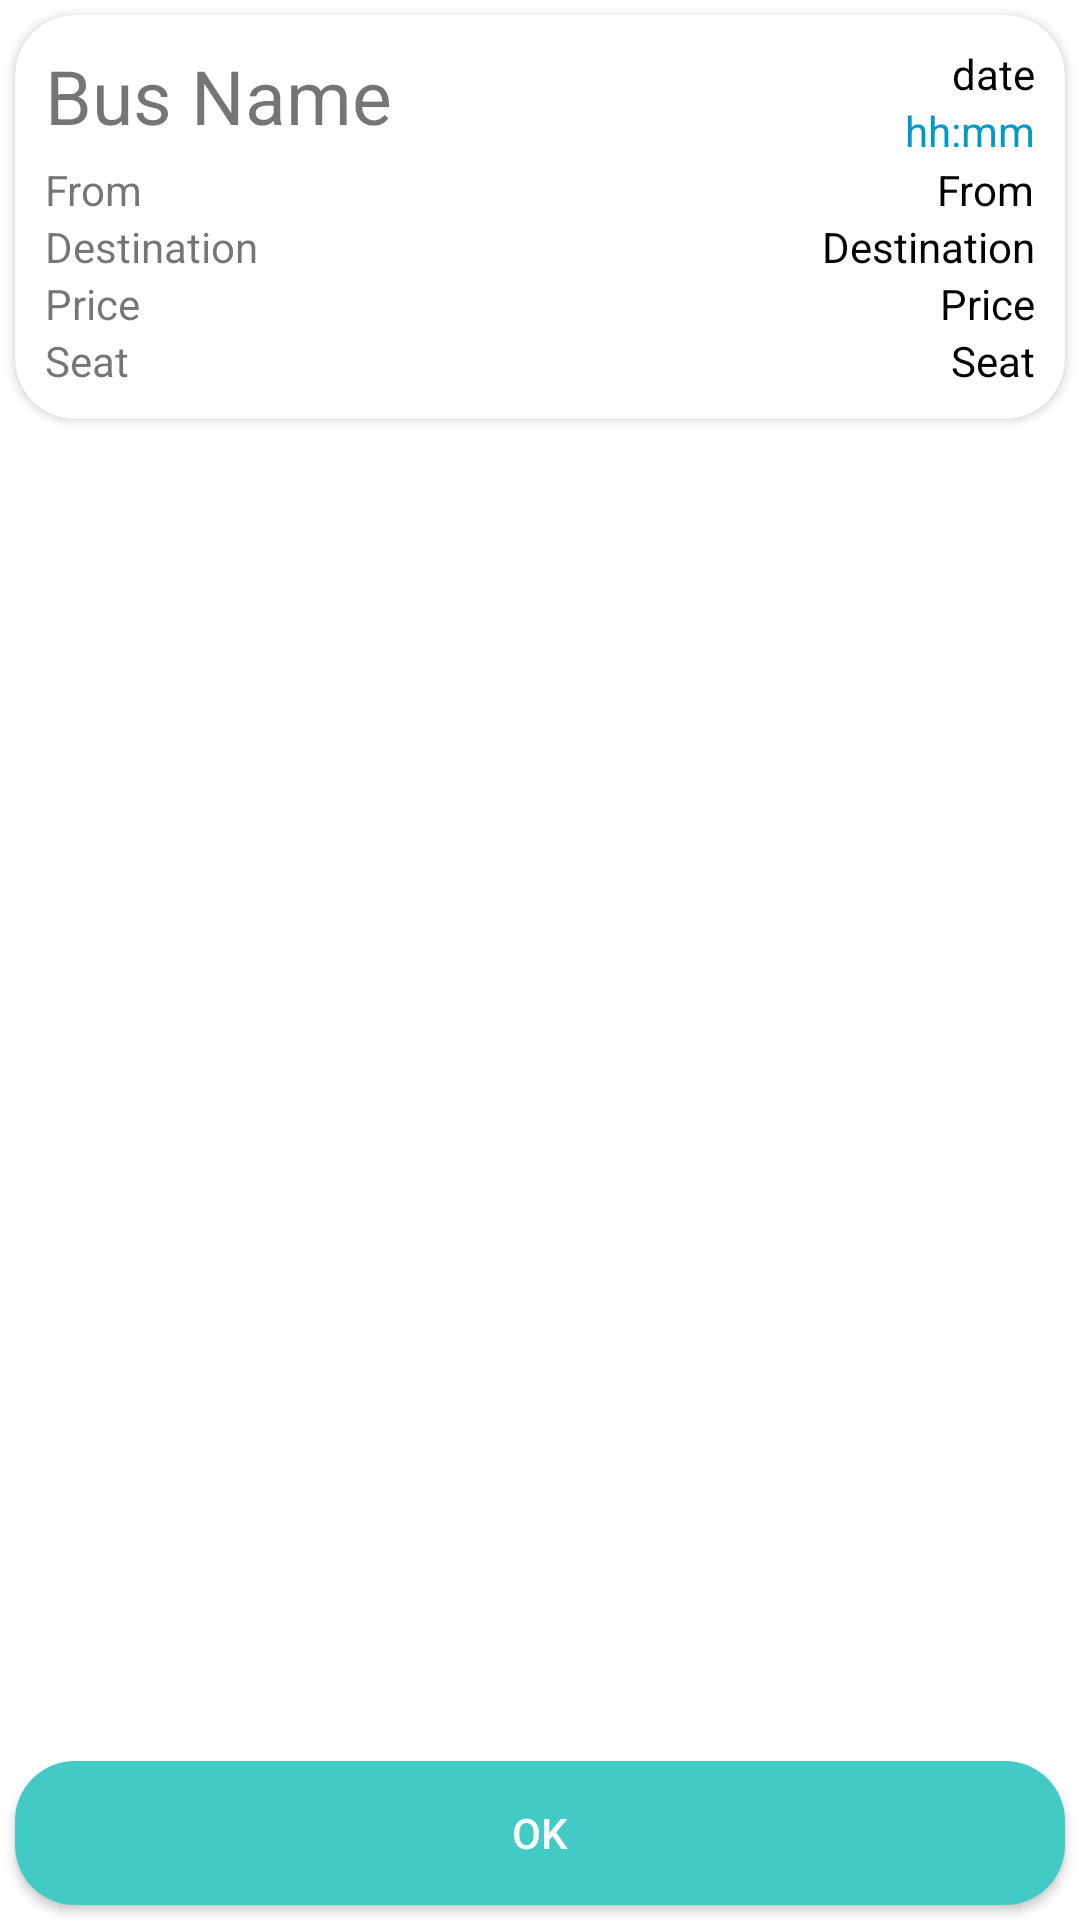

Android layout source for this screen:
<!-- AndroidManifest.xml: application theme AppTheme -->
<!-- res/layout/activity_detail_book.xml -->
<?xml version="1.0" encoding="utf-8"?>
<LinearLayout xmlns:android="http://schemas.android.com/apk/res/android"
    xmlns:app="http://schemas.android.com/apk/res-auto"
    xmlns:tools="http://schemas.android.com/tools"
    android:layout_width="match_parent"
    android:layout_height="match_parent"
    android:orientation="vertical"
    android:gravity="center_horizontal"
    android:background="?attr/backgroundColor"
    tools:context="travelink.mobile.travelink.Booking.Detail_book_activity">

    <android.support.v7.widget.CardView
        android:layout_width="match_parent"
        android:layout_height="wrap_content"
        android:layout_margin="5dp"
        app:cardBackgroundColor="@android:color/white"
        app:cardCornerRadius="20dp">

        <RelativeLayout
            android:layout_width="match_parent"
            android:layout_height="match_parent"
            android:padding="10dp">


            <TextView
                android:id="@+id/txt_bus"
                android:text="Bus Name"
                android:textSize="25dp"
                android:layout_width="wrap_content"
                android:layout_height="wrap_content" />

            <TextView
                android:id="@+id/txt_date"
                android:layout_alignParentRight="true"
                android:textColor="@android:color/black"
                android:layout_width="wrap_content"
                android:layout_height="wrap_content"
                android:text="date" />

            <TextView
                android:id="@+id/txt_time"
                android:layout_below="@id/txt_date"
                android:layout_alignParentRight="true"
                android:textColor="@android:color/holo_blue_dark"
                android:layout_width="wrap_content"
                android:layout_height="wrap_content"
                android:text="hh:mm" />

            <TextView
                android:layout_marginTop="5dp"
                android:id="@+id/from"
                android:layout_below="@id/txt_bus"
                android:layout_width="wrap_content"
                android:layout_height="wrap_content"
                android:text="From" />

            <TextView
                android:id="@+id/destination"
                android:layout_width="wrap_content"
                android:layout_height="wrap_content"
                android:layout_below="@id/from"
                android:text="Destination" />

            <TextView
                android:id="@+id/price"
                android:layout_below="@id/destination"
                android:layout_width="wrap_content"
                android:layout_height="wrap_content"
                android:text="Price" />

            <TextView
                android:id="@+id/seat"
                android:layout_below="@id/price"
                android:text="Seat"
                android:layout_width="wrap_content"
                android:layout_height="wrap_content" />

            <TextView
                android:layout_marginTop="5dp"
                android:id="@+id/txt_from"
                android:textColor="@android:color/black"
                android:layout_below="@id/txt_bus"
                android:text="From"
                android:layout_alignParentRight="true"
                android:layout_width="wrap_content"
                android:layout_height="wrap_content" />

            <TextView
                android:id="@+id/txt_destination"
                android:textColor="@android:color/black"
                android:layout_below="@id/from"
                android:text="Destination"
                android:layout_alignParentRight="true"
                android:layout_width="wrap_content"
                android:layout_height="wrap_content" />

            <TextView
                android:id="@+id/txt_price"
                android:textColor="@android:color/black"
                android:layout_below="@id/destination"
                android:text="Price"
                android:layout_alignParentRight="true"
                android:layout_width="wrap_content"
                android:layout_height="wrap_content" />

            <TextView
                android:id="@+id/txt_seat"
                android:textColor="@android:color/black"
                android:layout_below="@id/price"
                android:text="Seat"
                android:layout_alignParentRight="true"
                android:layout_width="wrap_content"
                android:layout_height="wrap_content" />
        </RelativeLayout>
    </android.support.v7.widget.CardView>

    <LinearLayout
        android:orientation="vertical"
        android:gravity="bottom"
        android:layout_width="match_parent"
        android:layout_height="match_parent">

        <Button
            android:onClick="acceptSchedule"
            android:layout_margin="5dp"
            android:textColor="@android:color/white"
            android:text="OK"
            android:background="@drawable/rounded_button"
            android:layout_width="match_parent"
            android:layout_height="wrap_content" />

    </LinearLayout>

</LinearLayout>
<!-- resources referenced by this layout -->
<resources>
  <!-- drawable rounded_button (drawable) -->
  <?xml version="1.0" encoding="utf-8"?>
  <shape xmlns:android="http://schemas.android.com/apk/res/android"
      android:shape="rectangle">
  
      <solid android:color="@color/colorTheme"/>
      <corners android:radius="20dp" />
  </shape>
  <style name="AppTheme" parent="Theme.AppCompat.Light.NoActionBar">
          
          <item name="colorPrimary">@color/colorPrimary</item>
          <item name="colorPrimaryDark">@color/colorPrimaryDark</item>
          <item name="colorAccent">@color/colorAccent</item>
          <item name="buttonColor">#E05555</item>
          <item name="backgroundColor">#ffffff</item>
          <item name="textColor">#000000</item>
          <item name="cardColor">#ffffff</item>
          <item name="android:windowAnimationStyle">@style/WindowAnimateTransition</item>
      </style>
  <color name="colorTheme">#42CAC6</color>
  <color name="colorPrimary">#3F51B5</color>
  <color name="colorPrimaryDark">#303F9F</color>
  <color name="colorAccent">#42CAC6</color>
  <style name="WindowAnimateTransition">
          <item name="android:windowEnterAnimation">@android:anim/fade_in</item>
          <item name="android:windowExitAnimation">@android:anim/fade_out</item>
      </style>
</resources>
